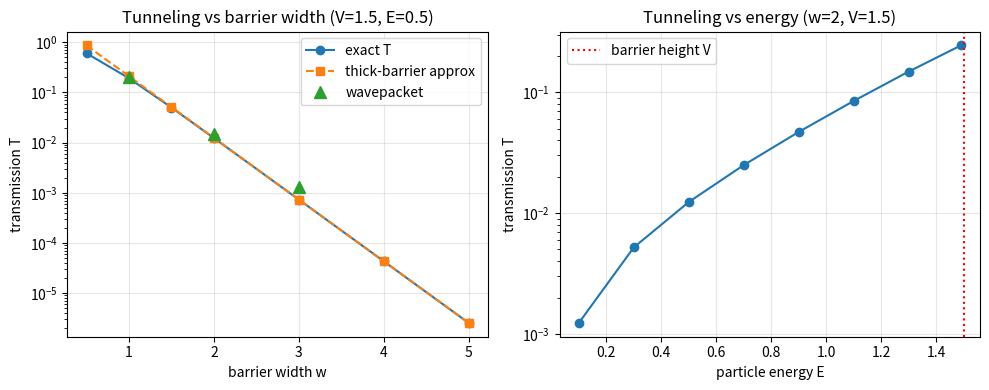

The matplotlib source for this figure:
# Quantum tunneling -- Vol II Section XIX ("The Epoch Breakthrough")
# of The Grand Unification of Being.
#
# Two independent methods, cross-checked:
#   A. Analytic transmission coefficient T(E, V, w) for a rectangular
#      barrier (exact textbook formula; thick-barrier limit ~ exp(-2*kappa*w)).
#   B. Split-step Fourier propagation of a Gaussian wavepacket through
#      the same barrier -- the wave function itself, no formula assumed.
# Units: hbar = m = 1 (dimensionless). Packet central energy E = k0^2/2.
#
# Verification gates:
#   1. No barrier (V=0) -> wavepacket transmission ~ 1, norm conserved.
#   2. Analytic T -> 1 as w -> 0; T decreases monotonically with w and V.
#   3. Wavepacket T (w=1,2,3 at V=1.5, E=0.5) tracks the analytic trend
#      (same order of magnitude; packet has an energy spread, so exact
#      equality with the single-energy value is NOT expected).

import json

import numpy as np

HBAR = M = 1.0


def kappa(E, V):
    return np.sqrt(2 * M * (V - E)) / HBAR


def T_exact(E, V, w):
    """Exact rectangular-barrier transmission."""
    if V <= 0 or w <= 0:
        return 1.0
    if E < V:
        k = kappa(E, V)
        return float(1.0 / (1.0 + V**2 * np.sinh(k * w) ** 2
                            / (4 * E * (V - E))))
    q = np.sqrt(2 * M * (E - V)) / HBAR
    return float(1.0 / (1.0 + V**2 * np.sin(q * w) ** 2
                        / (4 * E * (E - V))))


def T_thick(E, V, w):
    """Thick-barrier approximation 16E(V-E)/V^2 * exp(-2 kappa w)."""
    k = kappa(E, V)
    return float(16 * E * (V - E) / V**2 * np.exp(-2 * k * w))


# ---------- wavepacket propagation (split-step Fourier) ----------
L, N = 80.0, 4096
x = np.linspace(-L / 2, L / 2, N, endpoint=False)
dx = x[1] - x[0]
kgrid = 2 * np.pi * np.fft.fftfreq(N, d=dx)


def run_packet(V, w, E=0.5, sigma=3.0, x0=-14.0, t_final=30.0, dt=0.01):
    k0 = np.sqrt(2 * M * E) / HBAR
    psi = (np.exp(-(x - x0) ** 2 / (4 * sigma**2) + 1j * k0 * x)
           / (2 * np.pi * sigma**2) ** 0.25).astype(complex)
    Varr = np.where(np.abs(x) <= w / 2, V, 0.0)
    kin = np.exp(-1j * HBAR * kgrid**2 * dt / (2 * M))
    pot_half = np.exp(-1j * Varr * dt / (2 * HBAR))
    steps = int(t_final / dt)
    for _ in range(steps):
        psi *= pot_half
        psi = np.fft.ifft(kin * np.fft.fft(psi))
        psi *= pot_half
    prob = np.abs(psi) ** 2
    norm = float(np.trapezoid(prob, x))
    transmitted = float(np.trapezoid(prob[x > w / 2], x[x > w / 2]))
    reflected = float(np.trapezoid(prob[x < -w / 2], x[x < -w / 2]))
    return {"norm": norm, "T_packet": transmitted / norm,
            "R_packet": reflected / norm,
            "in_barrier": 1.0 - transmitted / norm - reflected / norm}


print("=== Verification gates ===")
free = run_packet(V=0.0, w=2.0)
g1 = abs(free["norm"] - 1) < 1e-6 and free["T_packet"] > 0.99
print(f"Gate 1 (no barrier: norm {free['norm']:.8f}, "
      f"T {free['T_packet']:.4f}) -> {'PASS' if g1 else 'FAIL'}")
ws_mono = [T_exact(0.5, 1.5, w) for w in (0.5, 1, 2, 3, 5)]
g2 = (T_exact(0.5, 1.5, 1e-9) > 0.999
      and all(a > b for a, b in zip(ws_mono, ws_mono[1:])))
print(f"Gate 2 (T->1 as w->0; monotone in w) -> {'PASS' if g2 else 'FAIL'}")

print("\n=== Analytic sweeps (E = 0.5) ===")
sweep_w = {str(w): T_exact(0.5, 1.5, w) for w in (0.5, 1, 1.5, 2, 3, 4, 5)}
for w, t in sweep_w.items():
    print(f"  V=1.5, w={w}: T = {t:.6f}   (thick-barrier approx "
          f"{T_thick(0.5, 1.5, float(w)):.6f})")
sweep_V = {str(v): T_exact(0.5, v, 2.0) for v in (0.75, 1.0, 1.5, 2.0, 3.0)}
for v, t in sweep_V.items():
    print(f"  w=2, V={v}: T = {t:.6f}")
sweep_E = {str(e): T_exact(e, 1.5, 2.0)
           for e in (0.1, 0.3, 0.5, 0.7, 0.9, 1.1, 1.3, 1.49)}
for e, t in sweep_E.items():
    print(f"  w=2, V=1.5, E={e}: T = {t:.6f}")

print("\n=== Wavepacket runs (E = 0.5, V = 1.5) ===")
packet = {}
for w in (1.0, 2.0, 3.0):
    r = run_packet(V=1.5, w=w)
    packet[str(w)] = r
    print(f"  w={w}: T_packet = {r['T_packet']:.6f} "
          f"(analytic {T_exact(0.5, 1.5, w):.6f}), "
          f"R = {r['R_packet']:.4f}, norm {r['norm']:.8f}")
g3 = all(0.2 < packet[str(w)]["T_packet"] / T_exact(0.5, 1.5, w) < 5
         for w in (1.0, 2.0, 3.0))
print(f"Gate 3 (packet vs analytic within 5x, same trend) -> "
      f"{'PASS' if g3 else 'FAIL'}")

results = {
    "model": "1D rectangular barrier, hbar=m=1; analytic T + split-step "
             "Fourier wavepacket (Gaussian, sigma=3, E=0.5)",
    "gates": {"no_barrier": bool(g1), "monotonic": bool(g2),
              "packet_vs_analytic": bool(g3)},
    "analytic_T_vs_width_V1.5_E0.5": sweep_w,
    "analytic_T_vs_height_w2_E0.5": sweep_V,
    "analytic_T_vs_energy_w2_V1.5": sweep_E,
    "wavepacket_V1.5_E0.5": packet,
    "headline": {f"w={w}": T_exact(0.5, 1.5, w) for w in (1.0, 2.0, 3.0)},
}
with open("tunneling_results.json", "w") as f:
    json.dump(results, f, indent=2)

import matplotlib
matplotlib.use("Agg")
import matplotlib.pyplot as plt

fig, axes = plt.subplots(1, 2, figsize=(10, 4))
wv = np.array([float(w) for w in sweep_w])
axes[0].semilogy(wv, list(sweep_w.values()), "o-", label="exact T")
axes[0].semilogy(wv, [T_thick(0.5, 1.5, w) for w in wv], "s--",
                 label="thick-barrier approx")
axes[0].semilogy([1, 2, 3], [packet[str(w)]["T_packet"] for w in (1.0, 2.0, 3.0)],
                 "^", ms=9, label="wavepacket")
axes[0].set_xlabel("barrier width w"); axes[0].set_ylabel("transmission T")
axes[0].set_title("Tunneling vs barrier width (V=1.5, E=0.5)")
axes[0].legend(); axes[0].grid(alpha=0.3)
ev = np.array([float(e) for e in sweep_E])
axes[1].semilogy(ev, list(sweep_E.values()), "o-")
axes[1].axvline(1.5, color="r", ls=":", label="barrier height V")
axes[1].set_xlabel("particle energy E"); axes[1].set_ylabel("transmission T")
axes[1].set_title("Tunneling vs energy (w=2, V=1.5)")
axes[1].legend(); axes[1].grid(alpha=0.3)
fig.tight_layout()
fig.savefig("tunneling_transmission.png", dpi=150)
print("\nSaved tunneling_results.json and tunneling_transmission.png")
